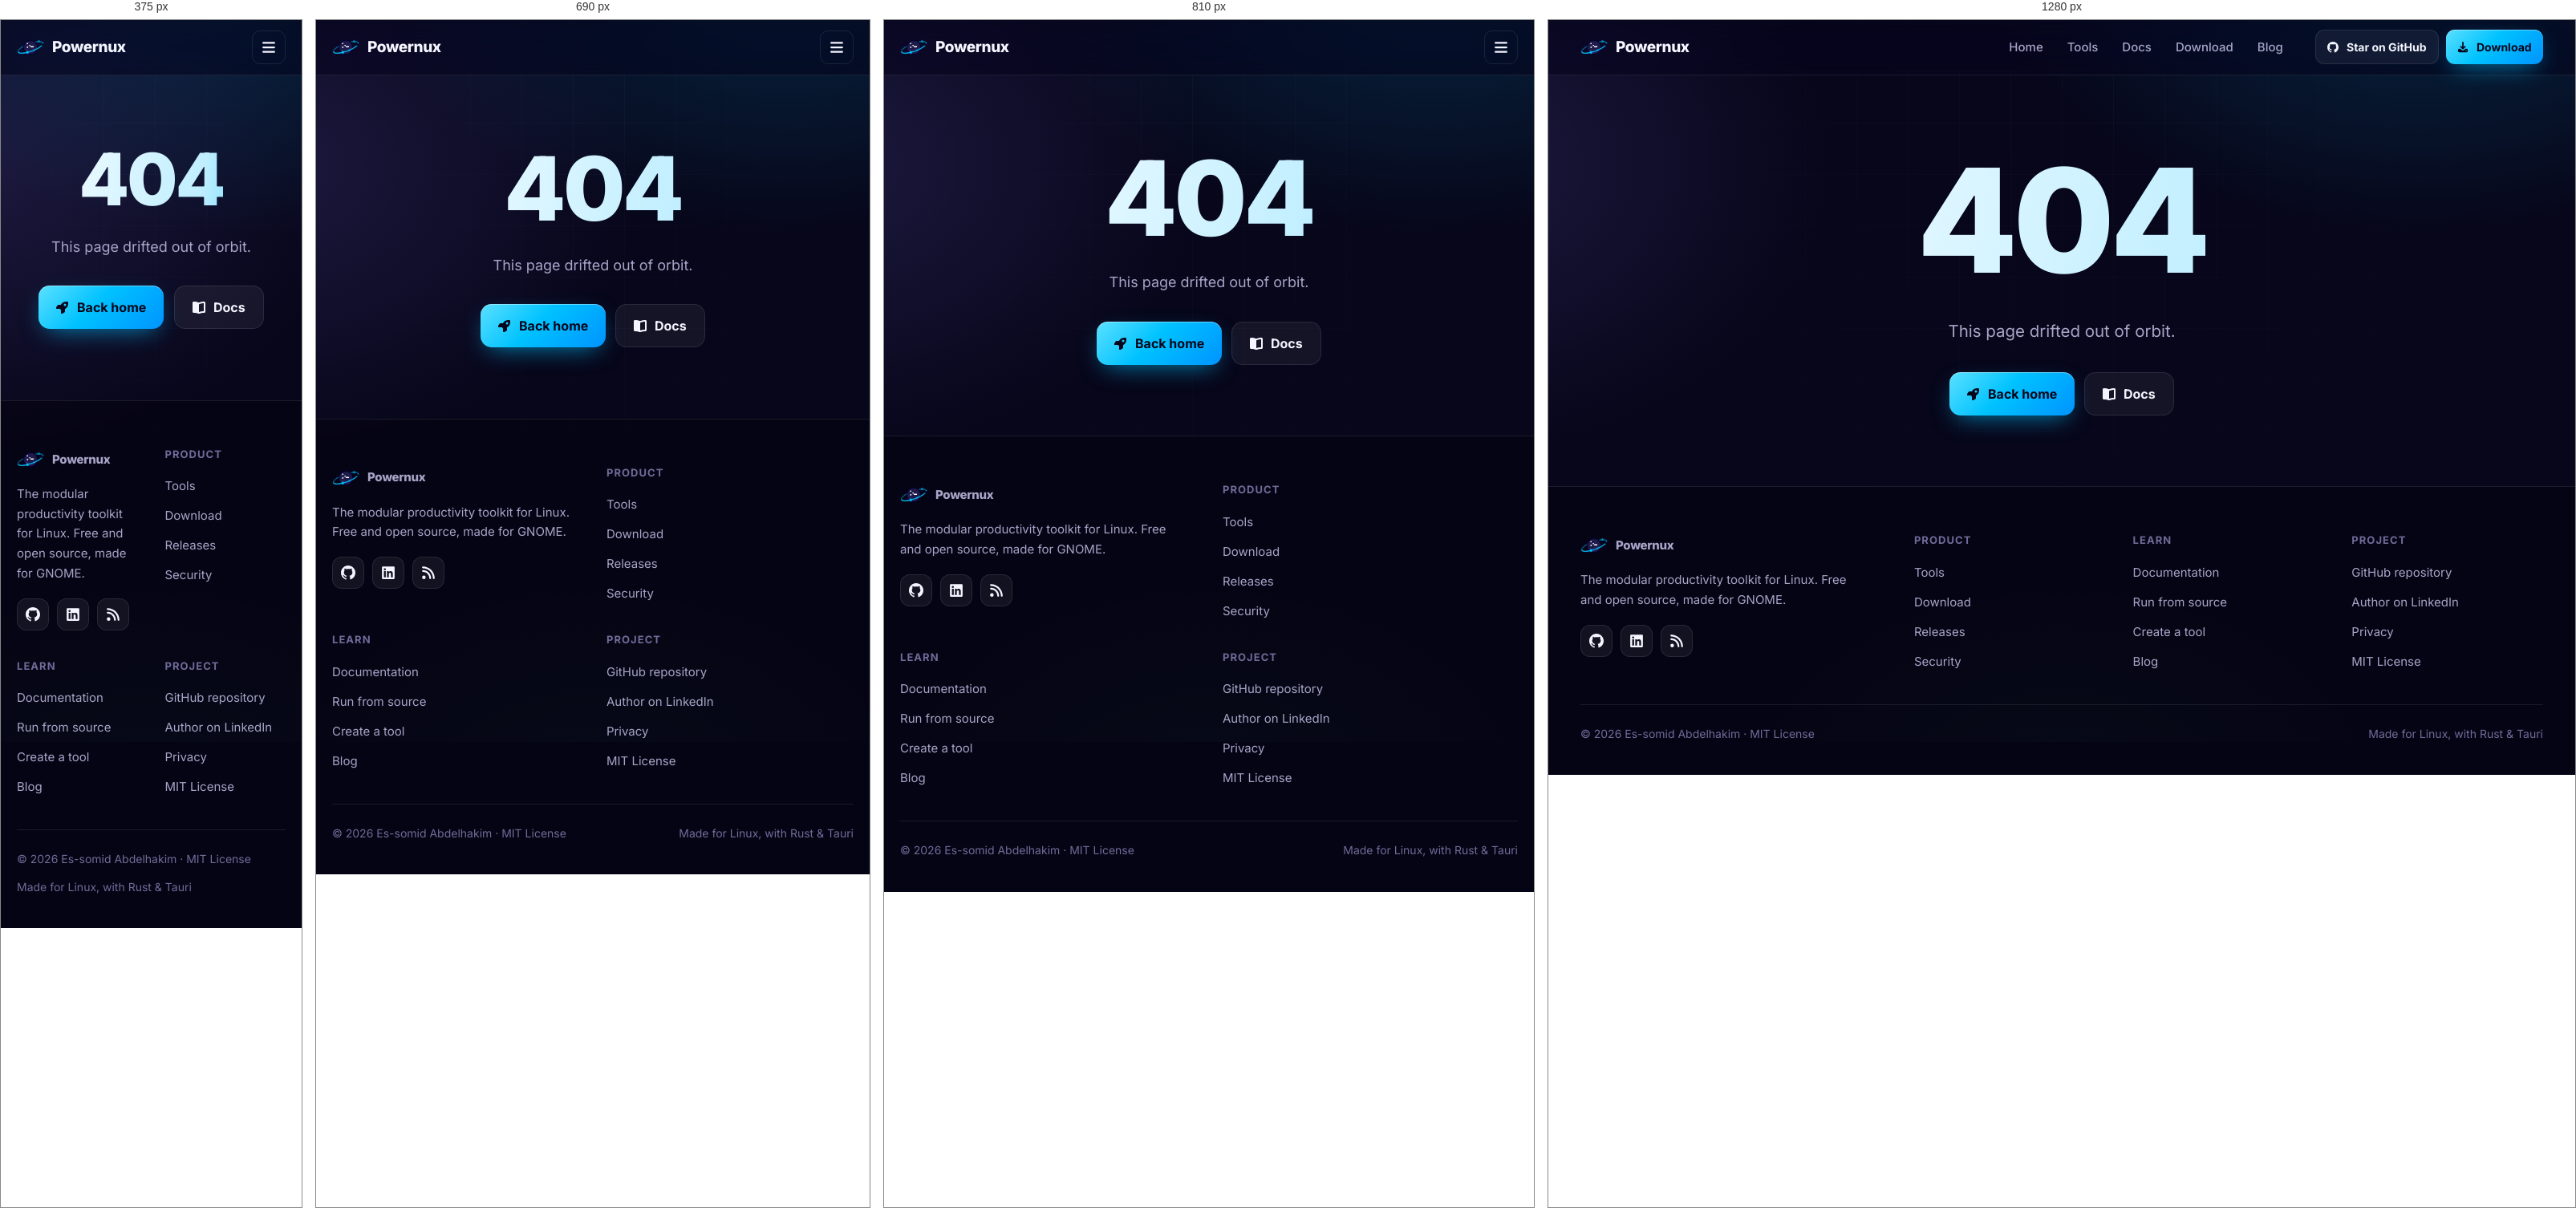
Rendered at 375 px, 690 px, 810 px and 1280 px, left to right.

<!-- file: 404.html -->
<!doctype html>
<html lang="en" class="no-js">
<head>
<meta charset="utf-8">
<meta name="viewport" content="width=device-width, initial-scale=1">
<title>Page not found — Powernux</title>
<meta name="description" content="This page does not exist. Go back to Powernux, the modular productivity toolkit for Linux.">
<link rel="canonical" href="https://hakim-ai-hub-88.github.io/powernux-site/404.html">
<meta name="author" content="Es-somid Abdelhakim">
<meta name="theme-color" content="#07061a">
<meta property="og:type" content="website">
<meta property="og:site_name" content="Powernux">
<meta property="og:title" content="Page not found — Powernux">
<meta property="og:description" content="This page does not exist. Go back to Powernux, the modular productivity toolkit for Linux.">
<meta property="og:url" content="https://hakim-ai-hub-88.github.io/powernux-site/404.html">
<meta property="og:image" content="https://hakim-ai-hub-88.github.io/powernux-site/assets/img/og.png">
<meta property="og:image:width" content="1200">
<meta property="og:image:height" content="630">
<meta property="og:image:alt" content="Powernux — the modular productivity toolkit for Linux">
<meta name="twitter:card" content="summary_large_image">
<meta name="twitter:title" content="Page not found — Powernux">
<meta name="twitter:description" content="This page does not exist. Go back to Powernux, the modular productivity toolkit for Linux.">
<meta name="twitter:image" content="https://hakim-ai-hub-88.github.io/powernux-site/assets/img/og.png">
<link rel="icon" href="favicon.svg" type="image/svg+xml">
<link rel="icon" href="assets/img/logo.png" type="image/png" sizes="96x96">
<link rel="apple-touch-icon" href="assets/img/logo.png">
<link rel="manifest" href="site.webmanifest">
<link rel="alternate" type="application/rss+xml" title="Powernux blog" href="https://hakim-ai-hub-88.github.io/powernux-site/rss.xml">
<link rel="preload" href="assets/fonts/inter-latin.woff2" as="font" type="font/woff2" crossorigin>
<link rel="stylesheet" href="assets/css/style.css">
<script type="module" src="assets/js/main.js"></script>
<meta name="robots" content="noindex">
</head><body>
<a class="skip-link" href="#main">Skip to content</a>
<div class="progress" aria-hidden="true"></div>
<header class="nav">
  <div class="container nav-inner">
    <a class="brand" href="index.html" aria-label="Powernux home"><img src="assets/img/logo.png" alt="" width="34" height="34">Powernux</a>
    <nav class="nav-links" aria-label="Main"><a href="index.html">Home</a><a href="index.html#tools">Tools</a><a href="docs.html">Docs</a><a href="download.html">Download</a><a href="blog/index.html">Blog</a></nav>
    <div class="nav-cta">
      <a class="btn ghost small" href="https://github.com/hakim-AI-hub-88/Powernux" rel="noopener"><svg class="icon" viewBox="0 0 512 512" aria-hidden="true" focusable="false"><path d="M216.5 362.5c-66-8-112.5-55.5-112.5-117 0-25 9-52 24-70-6.5-16.5-5.5-51.5 2-66 20-2.5 47 8 63 22.5 19-6 39-9 63.5-9s44.5 3 62.5 8.5c15.5-14 43-24.5 63-22 7 13.5 8 48.5 1.5 65.5 16 19 24.5 44.5 24.5 70.5 0 61.5-46.5 108-113.5 116.5 17 11 28.5 35 28.5 62.5l0 52C323 491.5 335.5 500 350.5 494 441 459.5 512 369 512 257 512 115.5 397 0 255.5 0S0 115.5 0 257c0 111 70.5 203 165.5 237.5 13.5 5 26.5-4 26.5-17.5l0-40c-7 3-16 5-24 5-33 0-52.5-18-66.5-51.5-5.5-13.5-11.5-21.5-23-23-6-.5-8-3-8-6 0-6 10-10.5 20-10.5 14.5 0 27 9 40 27.5 10 14.5 20.5 21 33 21s20.5-4.5 32-16c8.5-8.5 15-16 21-21z"/></svg> Star on GitHub</a>
      <a class="btn small" href="download.html" data-magnetic><svg class="icon" viewBox="0 0 448 512" aria-hidden="true" focusable="false"><path d="M256 32c0-17.7-14.3-32-32-32s-32 14.3-32 32l0 210.7-41.4-41.4c-12.5-12.5-32.8-12.5-45.3 0s-12.5 32.8 0 45.3l96 96c12.5 12.5 32.8 12.5 45.3 0l96-96c12.5-12.5 12.5-32.8 0-45.3s-32.8-12.5-45.3 0L256 242.7 256 32zM64 320c-35.3 0-64 28.7-64 64l0 32c0 35.3 28.7 64 64 64l320 0c35.3 0 64-28.7 64-64l0-32c0-35.3-28.7-64-64-64l-46.9 0-56.6 56.6c-31.2 31.2-81.9 31.2-113.1 0L110.9 320 64 320zm304 56a24 24 0 1 1 0 48 24 24 0 1 1 0-48z"/></svg> Download</a>
    </div>
    <button class="nav-toggle" type="button" aria-label="Open menu" aria-expanded="false"><svg class="icon" viewBox="0 0 448 512" aria-hidden="true" focusable="false"><path d="M0 96C0 78.3 14.3 64 32 64l384 0c17.7 0 32 14.3 32 32s-14.3 32-32 32L32 128C14.3 128 0 113.7 0 96zM0 256c0-17.7 14.3-32 32-32l384 0c17.7 0 32 14.3 32 32s-14.3 32-32 32L32 288c-17.7 0-32-14.3-32-32zM448 416c0 17.7-14.3 32-32 32L32 448c-17.7 0-32-14.3-32-32s14.3-32 32-32l384 0c17.7 0 32 14.3 32 32z"/></svg></button>
  </div>
</header>
<main id="main"><section class="page-hero center"><div class="container">
  <h1 class="gradient-text" style="font-size:clamp(90px,16vw,180px);margin:0">404</h1>
  <p class="lead">This page drifted out of orbit.</p>
  <div class="hero-actions" style="justify-content:center"><a class="btn" href="index.html"><svg class="icon" viewBox="0 0 512 512" aria-hidden="true" focusable="false"><path d="M128 320L24.5 320c-24.9 0-40.2-27.1-27.4-48.5L50 183.3C58.7 168.8 74.3 160 91.2 160l95 0c76.1-128.9 189.6-135.4 265.5-124.3 12.8 1.9 22.8 11.9 24.6 24.6 11.1 75.9 4.6 189.4-124.3 265.5l0 95c0 16.9-8.8 32.5-23.3 41.2l-88.2 52.9c-21.3 12.8-48.5-2.6-48.5-27.4L192 384c0-35.3-28.7-64-64-64l-.1 0zM400 160a48 48 0 1 0 -96 0 48 48 0 1 0 96 0z"/></svg> Back home</a><a class="btn ghost" href="docs.html"><svg class="icon" viewBox="0 0 512 512" aria-hidden="true" focusable="false"><path d="M256 141.3l0 309.3 .5-.2C311.1 427.7 369.7 416 428.8 416l19.2 0 0-320-19.2 0c-42.2 0-84.1 8.4-123.1 24.6-16.8 7-33.4 13.9-49.7 20.7zM230.9 61.5L256 72 281.1 61.5C327.9 42 378.1 32 428.8 32L464 32c26.5 0 48 21.5 48 48l0 352c0 26.5-21.5 48-48 48l-35.2 0c-50.7 0-100.9 10-147.7 29.5l-12.8 5.3c-7.9 3.3-16.7 3.3-24.6 0l-12.8-5.3C184.1 490 133.9 480 83.2 480L48 480c-26.5 0-48-21.5-48-48L0 80C0 53.5 21.5 32 48 32l35.2 0c50.7 0 100.9 10 147.7 29.5z"/></svg> Docs</a></div>
</div></section></main><footer>
  <div class="container">
    <div class="foot">
      <div>
        <a class="brand" href="index.html"><img src="assets/img/logo.png" alt="" width="34" height="34">Powernux</a>
        <p class="muted" style="max-width:340px;font-size:15px;margin-top:14px">The modular productivity toolkit for Linux. Free and open source, made for GNOME.</p>
        <div class="socials">
          <a href="https://github.com/hakim-AI-hub-88/Powernux" aria-label="Powernux on GitHub" rel="noopener"><svg class="icon" viewBox="0 0 512 512" aria-hidden="true" focusable="false"><path d="M216.5 362.5c-66-8-112.5-55.5-112.5-117 0-25 9-52 24-70-6.5-16.5-5.5-51.5 2-66 20-2.5 47 8 63 22.5 19-6 39-9 63.5-9s44.5 3 62.5 8.5c15.5-14 43-24.5 63-22 7 13.5 8 48.5 1.5 65.5 16 19 24.5 44.5 24.5 70.5 0 61.5-46.5 108-113.5 116.5 17 11 28.5 35 28.5 62.5l0 52C323 491.5 335.5 500 350.5 494 441 459.5 512 369 512 257 512 115.5 397 0 255.5 0S0 115.5 0 257c0 111 70.5 203 165.5 237.5 13.5 5 26.5-4 26.5-17.5l0-40c-7 3-16 5-24 5-33 0-52.5-18-66.5-51.5-5.5-13.5-11.5-21.5-23-23-6-.5-8-3-8-6 0-6 10-10.5 20-10.5 14.5 0 27 9 40 27.5 10 14.5 20.5 21 33 21s20.5-4.5 32-16c8.5-8.5 15-16 21-21z"/></svg></a>
          <a href="https://ma.linkedin.com/in/abdelhakim-essomid" aria-label="Es-somid Abdelhakim on LinkedIn" rel="noopener"><svg class="icon" viewBox="0 0 448 512" aria-hidden="true" focusable="false"><path d="M416 32L31.9 32C14.3 32 0 46.5 0 64.3L0 447.7C0 465.5 14.3 480 31.9 480L416 480c17.6 0 32-14.5 32-32.3l0-383.4C448 46.5 433.6 32 416 32zM135.4 416l-66.4 0 0-213.8 66.5 0 0 213.8-.1 0zM102.2 96a38.5 38.5 0 1 1 0 77 38.5 38.5 0 1 1 0-77zM384.3 416l-66.4 0 0-104c0-24.8-.5-56.7-34.5-56.7-34.6 0-39.9 27-39.9 54.9l0 105.8-66.4 0 0-213.8 63.7 0 0 29.2 .9 0c8.9-16.8 30.6-34.5 62.9-34.5 67.2 0 79.7 44.3 79.7 101.9l0 117.2z"/></svg></a>
          <a href="https://hakim-ai-hub-88.github.io/powernux-site/rss.xml" aria-label="Blog RSS feed"><svg class="icon" viewBox="0 0 448 512" aria-hidden="true" focusable="false"><path d="M0 64c0-17.7 14.3-32 32-32 229.8 0 416 186.2 416 416 0 17.7-14.3 32-32 32s-32-14.3-32-32C384 253.6 226.4 96 32 96 14.3 96 0 81.7 0 64zM0 416a64 64 0 1 1 128 0 64 64 0 1 1 -128 0zM32 160c159.1 0 288 128.9 288 288 0 17.7-14.3 32-32 32s-32-14.3-32-32c0-123.7-100.3-224-224-224-17.7 0-32-14.3-32-32s14.3-32 32-32z"/></svg></a>
        </div>
      </div>
      <div><h4>Product</h4><ul>
        <li><a href="index.html#tools">Tools</a></li><li><a href="download.html">Download</a></li>
        <li><a href="https://github.com/hakim-AI-hub-88/Powernux/releases" rel="noopener">Releases</a></li><li><a href="index.html#security">Security</a></li></ul></div>
      <div><h4>Learn</h4><ul>
        <li><a href="docs.html">Documentation</a></li><li><a href="docs.html#source">Run from source</a></li>
        <li><a href="docs.html#create-tool">Create a tool</a></li><li><a href="blog/index.html">Blog</a></li></ul></div>
      <div><h4>Project</h4><ul>
        <li><a href="https://github.com/hakim-AI-hub-88/Powernux" rel="noopener">GitHub repository</a></li><li><a href="https://ma.linkedin.com/in/abdelhakim-essomid" rel="noopener">Author on LinkedIn</a></li>
        <li><a href="https://github.com/hakim-AI-hub-88/Powernux/blob/main/PRIVACY.md" rel="noopener">Privacy</a></li><li><a href="https://github.com/hakim-AI-hub-88/Powernux/blob/main/LICENSE" rel="noopener">MIT License</a></li></ul></div>
    </div>
    <div class="copyright"><span>© <span data-year>2026</span> Es-somid Abdelhakim · MIT License</span><span>Made for Linux, with Rust &amp; Tauri</span></div>
  </div>
</footer>
</body>
</html>


/* @media block from style.css */
@media (max-width: 900px) {
  .nav-toggle { display: grid; place-items: center; }
  .nav-links, .nav-cta { display: none; }
  .nav.open .nav-links {
    display: flex; flex-direction: column; position: absolute; top: 68px; left: 0; right: 0;
    padding: 14px 20px 20px; background: rgba(7, 6, 26, 0.96); border-bottom: 1px solid var(--line);
  }
}

/* @media block from style.css */
@media (max-width: 960px) {
  .hero-grid { grid-template-columns: 1fr; }
  .stage { max-width: 460px; margin: 0 auto; }
}

/* @media block from style.css */
@media (max-width: 960px) { .install-grid { grid-template-columns: 1fr; } }

/* @media block from style.css */
@media (max-width: 960px) { .bento { grid-template-columns: 1fr 1fr; } .bento .card, .bento .card.wide { grid-column: span 1; } }

/* @media block from style.css */
@media (max-width: 620px) { .bento { grid-template-columns: 1fr; } }

/* @media block from style.css */
@media (max-width: 900px) {
  .showcase { grid-template-columns: 1fr; }
  .shot-tabs { flex-direction: row; overflow-x: auto; padding-bottom: 6px; }
  .shot-tabs button { flex-shrink: 0; }
  .shot-tabs small { display: none; }
}

/* @media block from style.css */
@media (max-width: 860px) { .steps { grid-template-columns: 1fr 1fr; } .steps::before { display: none; } }

/* @media block from style.css */
@media (max-width: 520px) { .steps { grid-template-columns: 1fr; } }

/* @media block from style.css */
@media (max-width: 900px) { .split { grid-template-columns: 1fr; gap: 36px; } }

/* @media block from style.css */
@media (max-width: 760px) { .author { grid-template-columns: 1fr; text-align: center; } .author img { margin: 0 auto; } .author .links { justify-content: center; } }

/* @media block from style.css */
@media (max-width: 900px) { .docs { grid-template-columns: 1fr; } .toc { position: static; flex-direction: row; flex-wrap: wrap; } .toc strong { width: 100%; } }

/* @media block from style.css */
@media (max-width: 860px) { .foot { grid-template-columns: 1fr 1fr; } }

/* @media block from style.css */
@media (max-width: 560px) {
  .stage .chip { font-size: 11px; padding: 7px 10px; gap: 6px; }
  .stage .chip kbd { font-size: 9.5px; min-width: 18px; padding: 1px 5px; }
  .chip.c2 { right: 0; }
  .chip.c4 { right: 2%; }
}